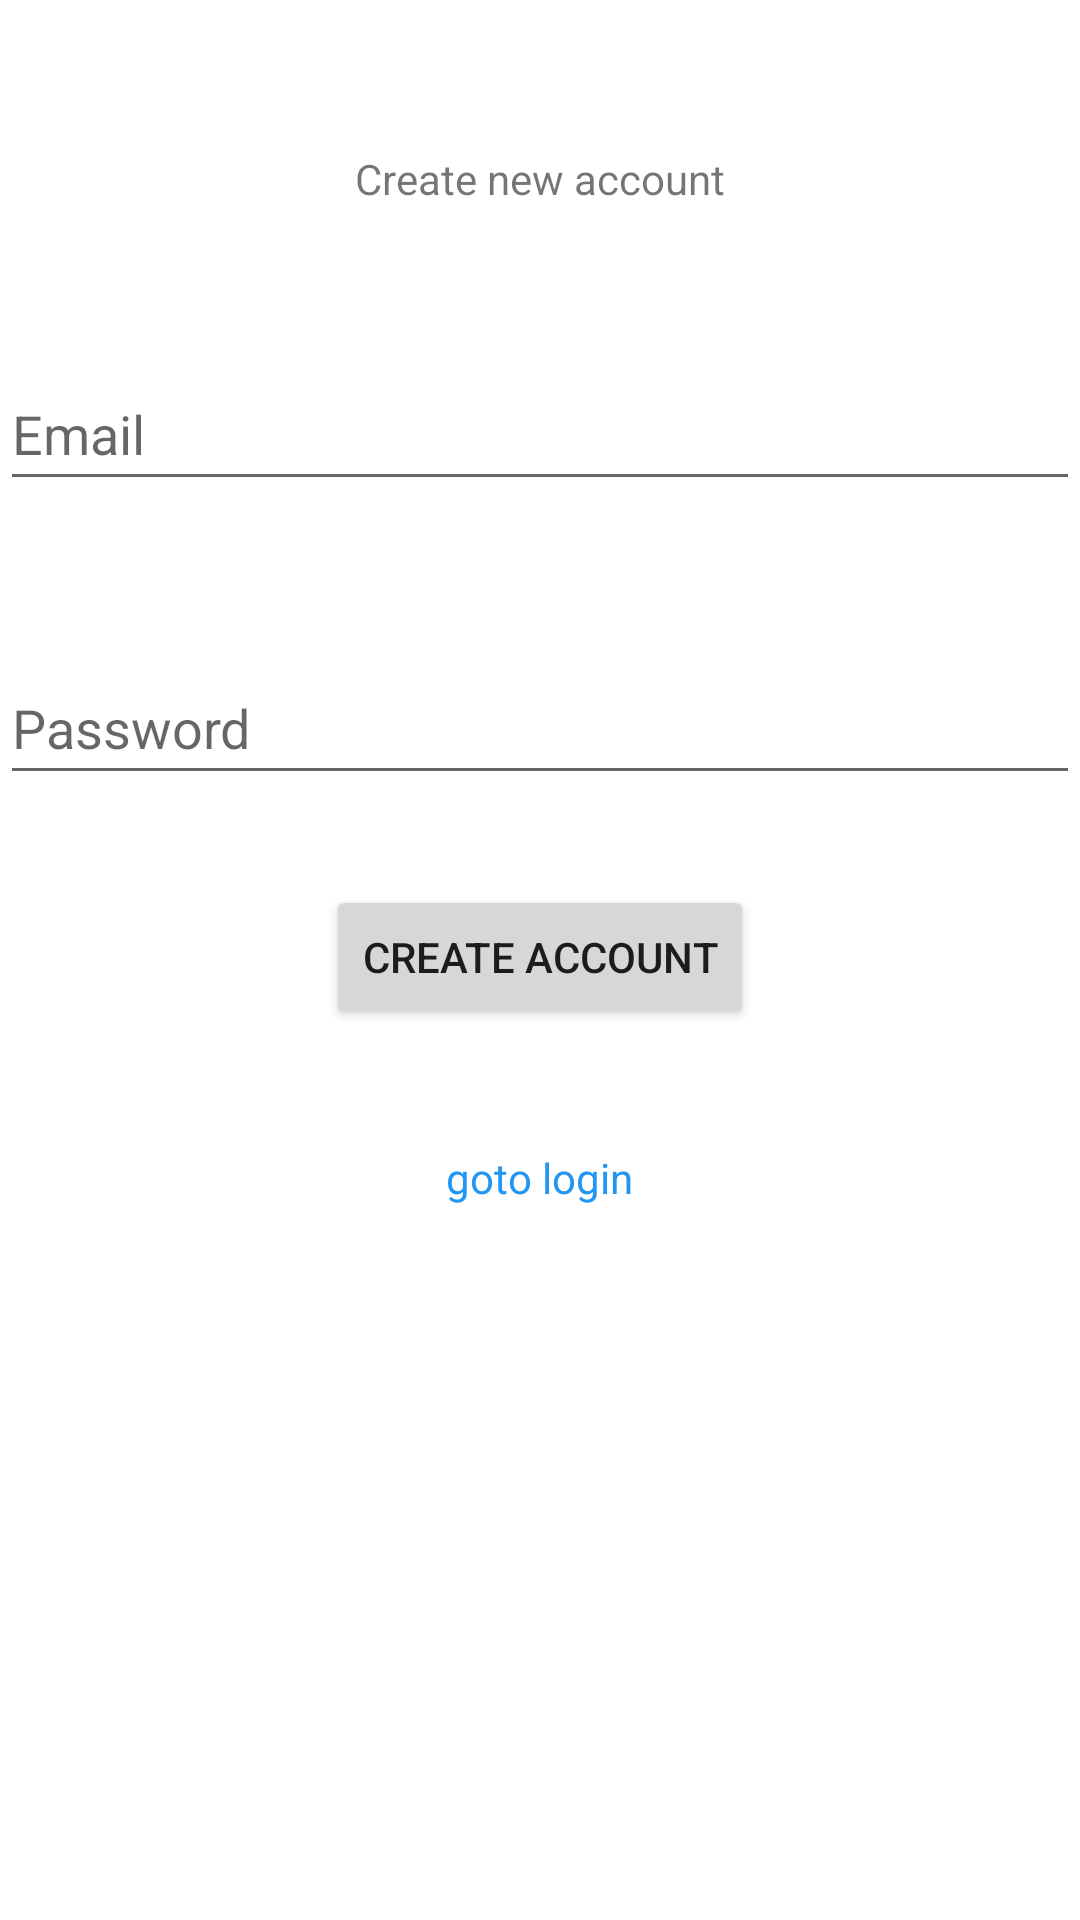

Here is an Android app screen rendered from its layout file. Give the layout XML and the strings, colors and styles it references.
<!-- AndroidManifest.xml: application theme Theme.PlacementPortal -->
<!-- res/layout/activity_create_account.xml -->
<?xml version="1.0" encoding="utf-8"?>
<layout xmlns:tools="http://schemas.android.com/tools"
    xmlns:android="http://schemas.android.com/apk/res/android"
    xmlns:app="http://schemas.android.com/apk/res-auto">
<RelativeLayout
    android:layout_width="match_parent"
    android:layout_height="match_parent"
    tools:context=".auth.CreateAccountActivity"
    android:layout_margin="10dp">


    <TextView
        android:id="@+id/textView1"
        android:layout_width="wrap_content"
        android:layout_height="wrap_content"
        android:text="Create new account"
        android:layout_marginTop="50dp"
        android:layout_centerHorizontal="true"/>

    <EditText
        android:id="@+id/email"
        android:layout_width="match_parent"
        android:layout_height="wrap_content"
        android:layout_below="@id/textView1"
        android:layout_marginTop="50dp"
        android:ems="10"
        android:hint="Email"
        android:inputType="textPersonName"
        android:minHeight="48dp" />

    <EditText
        android:id="@+id/password"
        android:layout_width="match_parent"
        android:layout_height="wrap_content"
        android:layout_below="@id/email"
        android:layout_marginTop="50dp"
        android:ems="10"
        android:hint="Password"
        android:inputType="textPersonName"
        android:minHeight="48dp" />

    <Button
        android:id="@+id/create"
        android:layout_width="wrap_content"
        android:layout_height="wrap_content"
        android:layout_below="@id/password"
        android:layout_centerHorizontal="true"
        android:layout_marginTop="30dp"
        android:text="Create Account" />

    <TextView
        android:id="@+id/loginTextView"
        android:layout_width="wrap_content"
        android:layout_height="wrap_content"
        android:layout_below="@id/create"
        android:layout_centerHorizontal="true"
        android:layout_marginTop="40dp"
        android:text="goto login"
        android:textColor="#2196F3" />
</RelativeLayout>
</layout>
<!-- resources referenced by this layout -->
<resources>
  <style name="Theme.PlacementPortal" parent="Theme.MaterialComponents.DayNight.DarkActionBar">
          
          <item name="colorPrimary">@color/purple_500</item>
          <item name="colorPrimaryVariant">@color/purple_700</item>
          <item name="colorOnPrimary">@color/white</item>
          
          <item name="colorSecondary">@color/teal_200</item>
          <item name="colorSecondaryVariant">@color/teal_700</item>
          <item name="colorOnSecondary">@color/black</item>
          
          <item name="android:statusBarColor" tools:targetApi="l">?attr/colorPrimaryVariant</item>
          
      </style>
  <!-- not gathered from this repository: default colours our renderer supplied (Android Studio template values) -->
  <color name="purple_500">#FF6200EE</color>
  <color name="purple_700">#FF3700B3</color>
  <color name="teal_200">#FF03DAC5</color>
  <color name="teal_700">#FF018786</color>
  <color name="black">#FF000000</color>
  <color name="white">#FFFFFFFF</color>
</resources>
